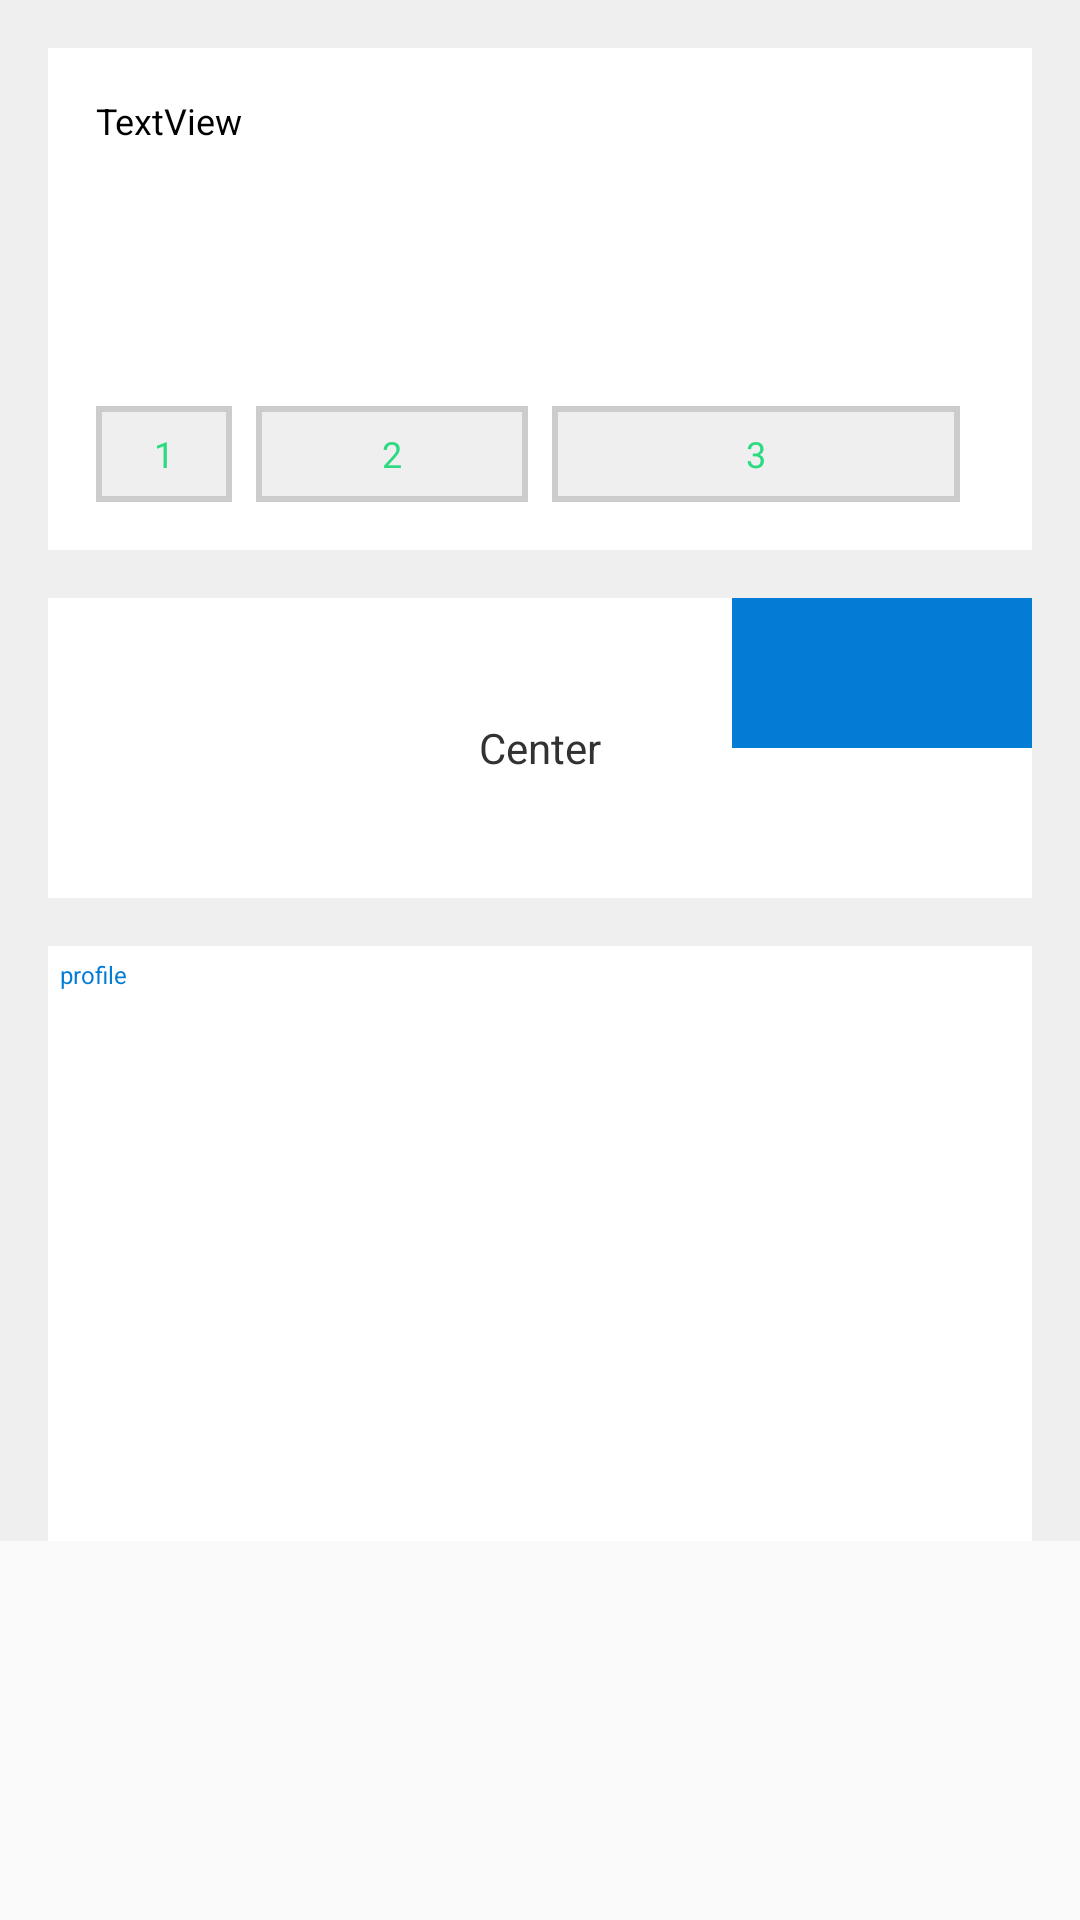

Here is an Android app screen rendered from its layout file. Give the layout XML and the strings, colors and styles it references.
<!-- AndroidManifest.xml: application theme AppTheme.NoActionBar -->
<!-- res/layout/activity_native.xml -->
<?xml version="1.0" encoding="utf-8"?>
<ScrollView xmlns:android="http://schemas.android.com/apk/res/android"
    xmlns:tools="http://schemas.android.com/tools"
    android:layout_width="match_parent"
    android:layout_height="match_parent"
    android:scrollbars="none">

    <LinearLayout
        android:layout_width="match_parent"
        android:layout_height="wrap_content"
        android:background="#efefef"
        android:orientation="vertical">

        <FrameLayout
            android:layout_width="match_parent"
            android:layout_height="wrap_content"
            android:paddingBottom="0dp"
            android:paddingLeft="16dp"
            android:paddingRight="16dp"
            android:paddingTop="16dp">

            <LinearLayout
                android:layout_width="match_parent"
                android:layout_height="wrap_content"
                android:background="#ffffff"
                android:orientation="vertical"
                android:padding="16dp">

                <TextView
                    android:layout_width="wrap_content"
                    android:layout_height="wrap_content"
                    android:text="TextView"
                    android:textColor="#000000"
                    android:textSize="12sp"
                    tools:ignore="HardcodedText" />

                <TextView
                    android:id="@+id/html_text_view"
                    android:layout_width="match_parent"
                    android:layout_height="wrap_content"
                    android:gravity="right"
                    android:textSize="14sp"
                    tools:ignore="RtlHardcoded" />

                <ImageView
                    android:layout_width="60dp"
                    android:layout_height="60dp"
                    android:layout_marginRight="8dp"
                    android:src="@drawable/github_icon"
                    tools:ignore="RtlHardcoded" />

                <LinearLayout
                    android:layout_width="match_parent"
                    android:layout_height="wrap_content"
                    android:layout_marginTop="8dp"
                    android:orientation="horizontal">

                    <TextView
                        android:layout_width="0dp"
                        android:layout_height="32dp"
                        android:layout_marginRight="8dp"
                        android:layout_weight="1"
                        android:background="@drawable/border"
                        android:gravity="center"
                        android:text="1"
                        android:textColor="#2cdb81"
                        android:textSize="12sp"
                        tools:ignore="HardcodedText,RtlHardcoded" />

                    <TextView
                        android:layout_width="0dp"
                        android:layout_height="32dp"
                        android:layout_marginRight="8dp"
                        android:layout_weight="2"
                        android:background="@drawable/border"
                        android:gravity="center"
                        android:text="2"
                        android:textColor="#2cdb81"
                        android:textSize="12sp"
                        tools:ignore="HardcodedText,RtlHardcoded" />

                    <TextView
                        android:layout_width="0dp"
                        android:layout_height="32dp"
                        android:layout_marginRight="8dp"
                        android:layout_weight="3"
                        android:background="@drawable/border"
                        android:gravity="center"
                        android:text="3"
                        android:textColor="#2cdb81"
                        android:textSize="12sp"
                        tools:ignore="HardcodedText,RtlHardcoded" />

                </LinearLayout>

            </LinearLayout>

        </FrameLayout>

        <include layout="@layout/relative_layout_example" />

        <include layout="@layout/simple_data_binding_example" />

    </LinearLayout>
</ScrollView>
<!-- res/layout/relative_layout_example.xml (included above) -->
<?xml version="1.0" encoding="utf-8"?>
<FrameLayout xmlns:android="http://schemas.android.com/apk/res/android"
    xmlns:tools="http://schemas.android.com/tools"
    android:layout_width="match_parent"
    android:layout_height="match_parent"
    android:paddingBottom="0dp"
    android:paddingLeft="16dp"
    android:paddingRight="16dp"
    android:paddingTop="16dp">


    <RelativeLayout
        android:layout_width="match_parent"
        android:layout_height="100dp"
        android:background="#ffffff">

        <TextView
            android:id="@+id/center"
            android:layout_width="wrap_content"
            android:layout_height="wrap_content"
            android:layout_centerHorizontal="true"
            android:layout_centerVertical="true"
            android:text="Center"
            android:textColor="#323232"
            android:textSize="14sp"
            tools:ignore="HardcodedText" />

        <ImageView
            android:layout_width="wrap_content"
            android:layout_height="wrap_content"
            android:layout_above="@id/center"
            android:layout_centerHorizontal="true"
            android:layout_marginBottom="8dp"
            android:src="@drawable/star_filled" />

        <ImageView
            android:layout_width="wrap_content"
            android:layout_height="wrap_content"
            android:layout_below="@id/center"
            android:layout_centerHorizontal="true"
            android:layout_marginTop="8dp"
            android:src="@drawable/star_filled" />

        <ImageView
            android:layout_width="wrap_content"
            android:layout_height="wrap_content"
            android:layout_centerVertical="true"
            android:layout_marginLeft="8dp"
            android:layout_toRightOf="@id/center"
            android:src="@drawable/star_filled"
            tools:ignore="RtlHardcoded" />

        <ImageView
            android:layout_width="wrap_content"
            android:layout_height="wrap_content"
            android:layout_centerVertical="true"
            android:layout_marginRight="8dp"
            android:layout_toLeftOf="@id/center"
            android:src="@drawable/star_filled"
            tools:ignore="RtlHardcoded" />

        <ImageView
            android:layout_width="100dp"
            android:id="@+id/url_image_view"
            android:layout_height="50dp"
            android:layout_alignParentRight="true"
            android:layout_alignParentTop="true"
            android:background="#027cd5"
            android:padding="8dp"
            android:scaleType="fitCenter"
            tools:ignore="RtlHardcoded" />

    </RelativeLayout>

</FrameLayout>
<!-- res/layout/simple_data_binding_example.xml (included above) -->
<?xml version="1.0" encoding="utf-8"?>
<FrameLayout xmlns:android="http://schemas.android.com/apk/res/android"
    xmlns:tools="http://schemas.android.com/tools"
    android:layout_width="match_parent"
    android:layout_height="match_parent"
    android:paddingBottom="0dp"
    android:paddingLeft="16dp"
    android:paddingRight="16dp"
    android:paddingTop="16dp">

    <LinearLayout
        android:layout_width="match_parent"
        android:layout_height="wrap_content"
        android:background="#ffffff"
        android:orientation="vertical">

        <TextView
            android:layout_width="wrap_content"
            android:layout_height="wrap_content"
            android:layout_margin="4dp"
            android:text="profile"
            android:textColor="#027cd5"
            android:textSize="8sp"
            tools:ignore="SmallSp" />

        <RelativeLayout
            android:layout_width="match_parent"
            android:layout_height="wrap_content"
            android:paddingLeft="16dp"
            android:paddingRight="16dp"
            android:paddingTop="8dp">

            <TextView
                android:id="@+id/user_name"
                android:layout_width="wrap_content"
                android:layout_height="wrap_content"
                android:layout_marginRight="8dp"
                android:textSize="24dp" />

            <TextView
                android:id="@+id/user_level"
                android:layout_width="wrap_content"
                android:layout_height="wrap_content"
                android:layout_toRightOf="@id/user_name"
                android:textColor="#c48866"
                tools:ignore="RtlHardcoded" />

            <TextView
                android:id="@+id/user_achievements"
                android:layout_width="wrap_content"
                android:layout_height="wrap_content"
                android:layout_below="@id/user_name"
                android:layout_marginTop="8dp" />

            <TextView
                android:id="@+id/user_tags"
                android:layout_width="wrap_content"
                android:layout_height="wrap_content"
                android:layout_below="@id/user_achievements"
                android:layout_marginTop="8dp" />

        </RelativeLayout>

        <LinearLayout
            android:layout_width="match_parent"
            android:layout_height="wrap_content"
            android:layout_marginTop="8dp"
            android:orientation="horizontal"
            android:paddingLeft="16dp"
            android:paddingRight="16dp">

            <TextView
                android:id="@+id/user_location_country"
                android:layout_width="wrap_content"
                android:layout_height="wrap_content" />

            <TextView
                android:id="@+id/user_location_city"
                android:layout_width="wrap_content"
                android:layout_height="wrap_content" />

            <TextView
                android:id="@+id/user_location_pincode"
                android:layout_width="wrap_content"
                android:layout_height="wrap_content" />

        </LinearLayout>

        <LinearLayout
            android:layout_width="match_parent"
            android:layout_height="wrap_content"
            android:orientation="vertical"
            android:paddingBottom="4dp"
            android:paddingLeft="16dp"
            android:paddingRight="16dp">

            <TextView
                android:id="@+id/user_experience"
                android:layout_width="wrap_content"
                android:layout_height="wrap_content"
                android:layout_marginTop="8dp" />

            <TextView
                android:id="@+id/user_credits"
                android:layout_width="wrap_content"
                android:layout_height="wrap_content"
                android:layout_marginTop="8dp" />

        </LinearLayout>

    </LinearLayout>

</FrameLayout>
<!-- resources referenced by this layout -->
<resources>
  <!-- drawable border (drawable) -->
  <?xml version="1.0" encoding="utf-8"?>
  <shape xmlns:android="http://schemas.android.com/apk/res/android"
      android:shape="rectangle">
      <stroke
          android:width="2dp"
          android:color="#cccccc" />
  
      <solid android:color="#efefef" />
  </shape>
  <style name="AppTheme.NoActionBar">
          <item name="windowActionBar">false</item>
          <item name="windowNoTitle">true</item>
      </style>
</resources>
